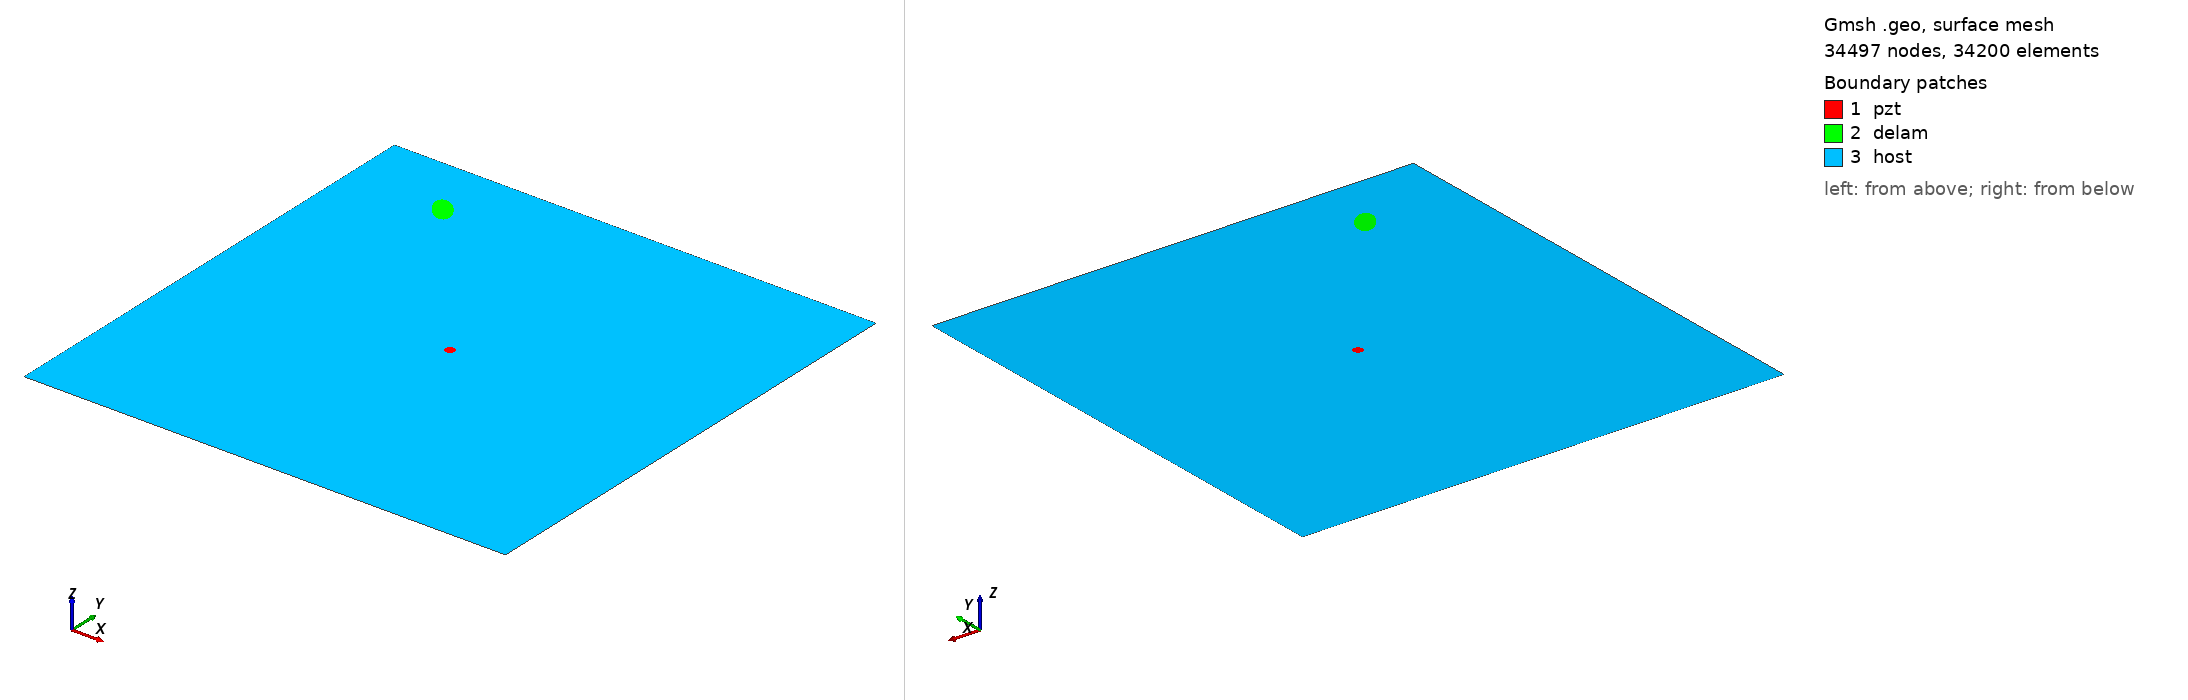

Gmsh geometry script, surface-meshed: 34497 nodes, 34200 surface elements. Boundary patches (legend numbers): 1 pzt, 2 delam, 3 host. Left view from above one corner, right view from below the opposite corner. Legend entries are the model's physical surfaces. The drawing asked Gmsh for element sizes between 1% and 20% of the model's largest extent; the script's own settings can give other sizes.

=== m1_rand_single_delam_459.geo (drawn) ===
SetFactory("OpenCASCADE");
L=0.500000; 
W=0.500000; 
a=0.017280; 
b=0.009167; 
x=0.098661; 
y=0.436857; 
alpha=0.719745 *Pi; 
r=0.005000; 
xpzt=0.250000; 
ypzt=0.250000; 
//+
Point(1) = {0, 0, 0, 1.0};
//+
Point(2) = {L, 0, 0, 1.0};
//+
Point(3) = {L, W, 0, 1.0};
//+
Point(4) = {0, W, 0, 1.0};
//+
Line(1) = {1, 2};
//+
Line(2) = {2, 3};
//+
Line(3) = {3, 4};
//+
Line(4) = {4, 1};
//+
Circle(5) = {xpzt, ypzt, -0, r, 0, 2*Pi};
//+
Ellipse(6) = {x, y, -0, a, b, 0, 2*Pi};
//+
Rotate {{0, 0, 1}, {x, y, 0}, alpha} {
  Curve{6}; 
}
//+
Curve Loop(1) = {4, 1, 2, 3};
//+
Curve Loop(2) = {6};
//+
Curve Loop(3) = {5};
//+
Curve Loop(4) = {6};
//+
Curve Loop(5) = {5};
//+
Plane Surface(1) = {5};
//+
Plane Surface(2) = {4};
//+
Plane Surface(3) = {1, 2, 3};
//+
Point(9) = {xpzt, ypzt, 0, 1.0};
//+
Point{9} In Surface {1};// mesh node at centre of pzt
//+
Physical Surface("pzt") = {1};
//+
Physical Surface("delam") = {2};
//+
Physical Surface("host") = {3};

Mesh.Algorithm = 6; // Frontal
Mesh.CharacteristicLengthFactor = 0.068000;
Mesh.CharacteristicLengthMin = 0.001000;
Mesh.CharacteristicLengthMax = 0.200000;
Mesh.RecombineAll = 1; // Apply recombination algorithm
Mesh.SubdivisionAlgorithm = 1; // 1: all quadrangles
Mesh.Smoothing = 1;
